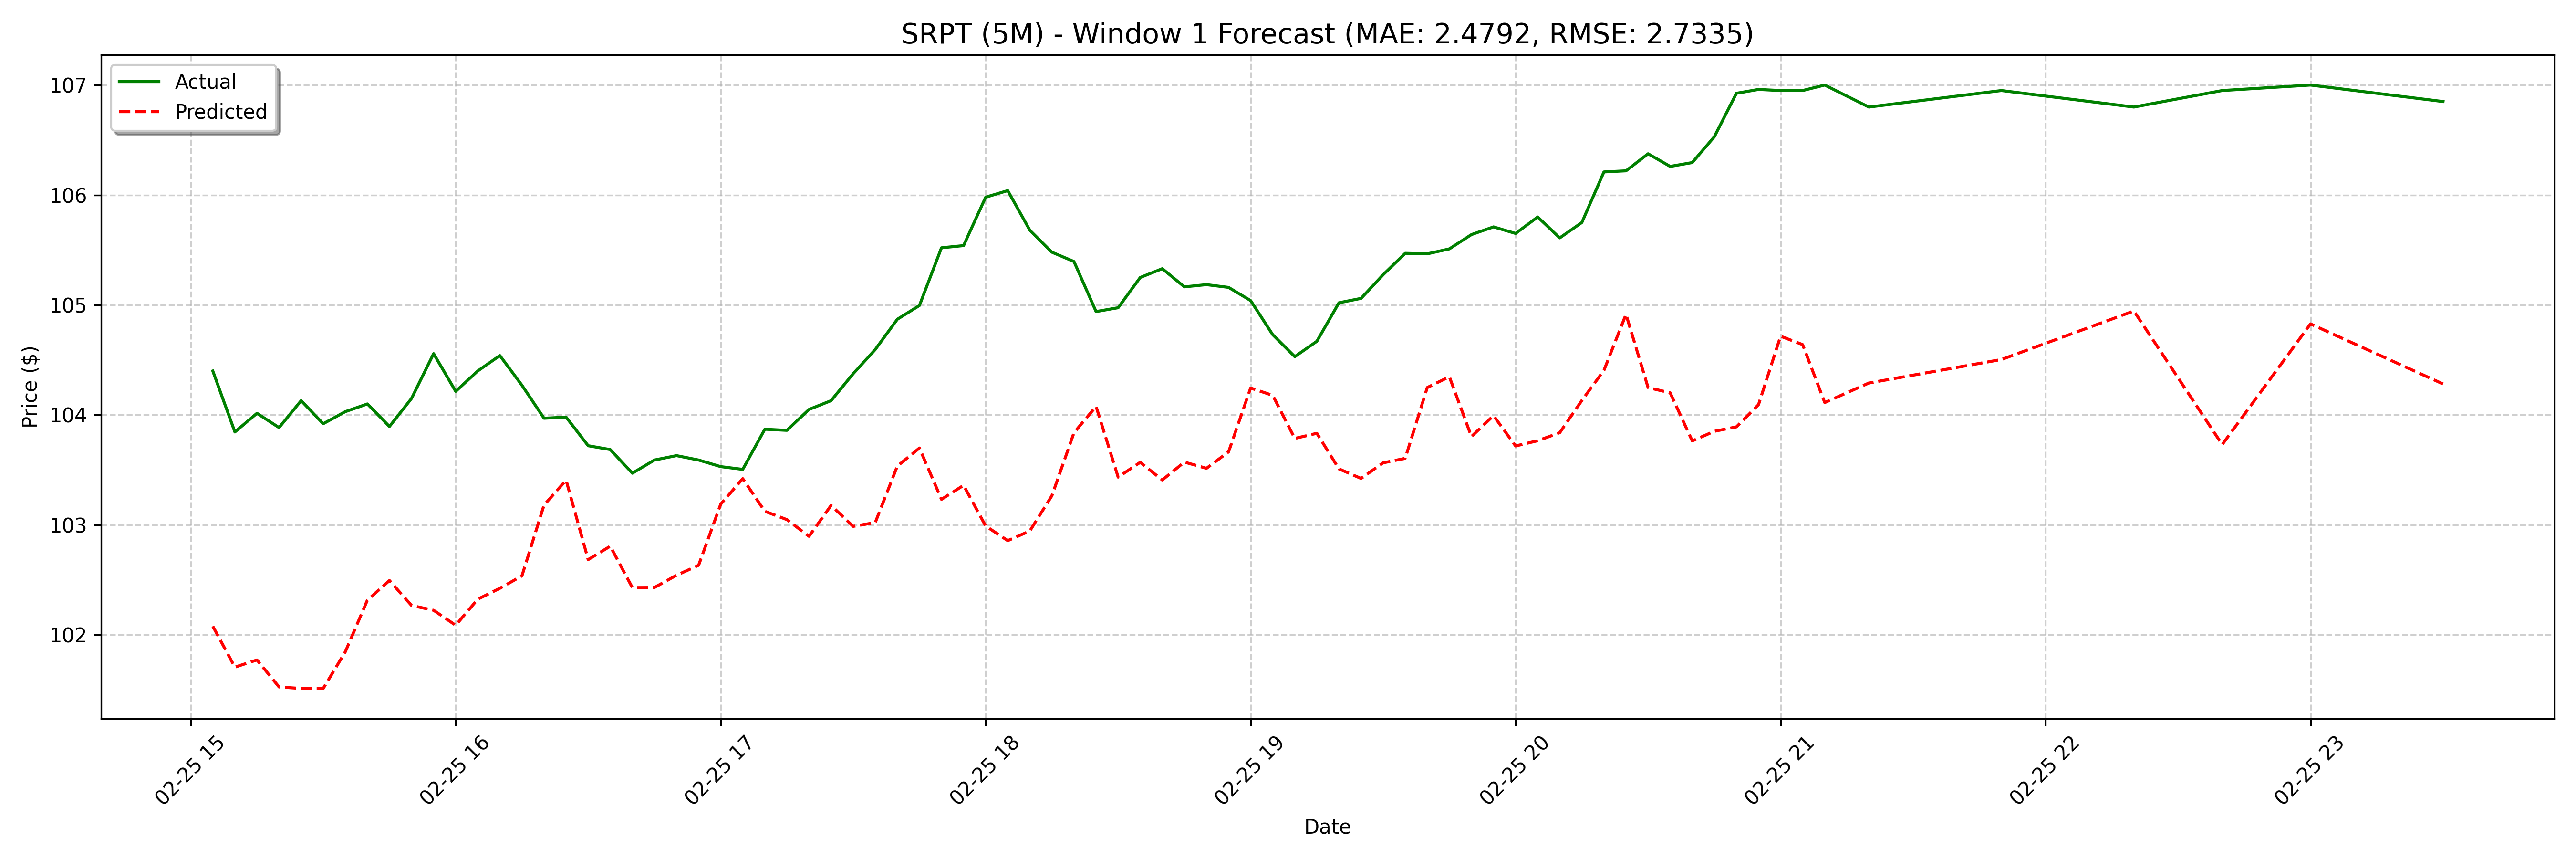

The file beside this chart, header and first rows:
date, actual, forecast
2025-02-25 15:05:00, 104.4, 102.1
2025-02-25 15:10:00, 103.8, 101.7
2025-02-25 15:15:00, 104, 101.8
2025-02-25 15:20:00, 103.9, 101.5
2025-02-25 15:25:00, 104.1, 101.5
2025-02-25 15:30:00, 103.9, 101.5
2025-02-25 15:35:00, 104, 101.8
2025-02-25 15:40:00, 104.1, 102.3
2025-02-25 15:45:00, 103.9, 102.5
2025-02-25 15:50:00, 104.2, 102.3
2025-02-25 15:55:00, 104.6, 102.2
2025-02-25 16:00:00, 104.2, 102.1
2025-02-25 16:05:00, 104.4, 102.3
2025-02-25 16:10:00, 104.5, 102.4
2025-02-25 16:15:00, 104.3, 102.5
2025-02-25 16:20:00, 104, 103.2
2025-02-25 16:25:00, 104, 103.4
2025-02-25 16:30:00, 103.7, 102.7
2025-02-25 16:35:00, 103.7, 102.8
2025-02-25 16:40:00, 103.5, 102.4
2025-02-25 16:45:00, 103.6, 102.4
2025-02-25 16:50:00, 103.6, 102.5
2025-02-25 16:55:00, 103.6, 102.6
2025-02-25 17:00:00, 103.5, 103.2
2025-02-25 17:05:00, 103.5, 103.4
2025-02-25 17:10:00, 103.9, 103.1
2025-02-25 17:15:00, 103.9, 103
2025-02-25 17:20:00, 104.1, 102.9
2025-02-25 17:25:00, 104.1, 103.2
2025-02-25 17:30:00, 104.4, 103
2025-02-25 17:35:00, 104.6, 103
2025-02-25 17:40:00, 104.9, 103.5
2025-02-25 17:45:00, 105, 103.7
2025-02-25 17:50:00, 105.5, 103.2
2025-02-25 17:55:00, 105.5, 103.4
2025-02-25 18:00:00, 106, 103
2025-02-25 18:05:00, 106, 102.9
2025-02-25 18:10:00, 105.7, 102.9
2025-02-25 18:15:00, 105.5, 103.3
2025-02-25 18:20:00, 105.4, 103.8
2025-02-25 18:25:00, 104.9, 104.1
2025-02-25 18:30:00, 105, 103.4
2025-02-25 18:35:00, 105.2, 103.6
2025-02-25 18:40:00, 105.3, 103.4
2025-02-25 18:45:00, 105.2, 103.6
2025-02-25 18:50:00, 105.2, 103.5
2025-02-25 18:55:00, 105.2, 103.7
2025-02-25 19:00:00, 105, 104.2
2025-02-25 19:05:00, 104.7, 104.2
2025-02-25 19:10:00, 104.5, 103.8
2025-02-25 19:15:00, 104.7, 103.8
2025-02-25 19:20:00, 105, 103.5
2025-02-25 19:25:00, 105.1, 103.4
2025-02-25 19:30:00, 105.3, 103.6
2025-02-25 19:35:00, 105.5, 103.6
2025-02-25 19:40:00, 105.5, 104.2
2025-02-25 19:45:00, 105.5, 104.3
2025-02-25 19:50:00, 105.6, 103.8
2025-02-25 19:55:00, 105.7, 104
2025-02-25 20:00:00, 105.7, 103.7
... 68 more rows
